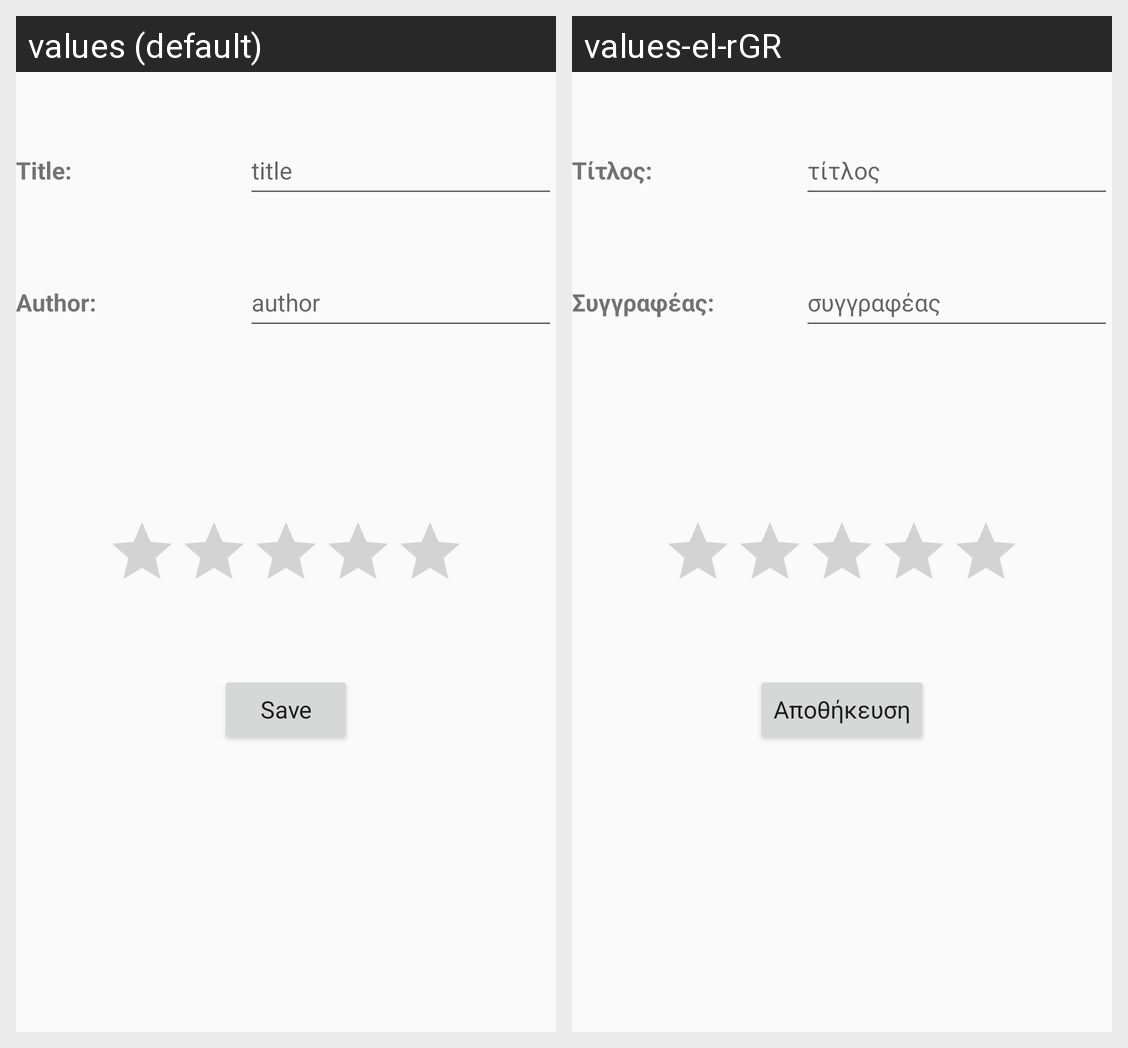

The Android screen above is rendered under two locales of the same app. Produce the string resources it draws, with the default and per-locale values.
Android screen res/layout/activity_add_book.xml rendered under 2 locales, left to right: values (default), values-el-rGR. Device: Nexus 5 (rendered at 1080×1920; each locale shown at half size, 540×960, under a caption strip naming it); theme AppTheme.
Strings drawn on this screen, with the default value and each locale's value (text and hints the layout hard-codes, and strings that could not be matched under every locale, appear in the picture but are not listed):

title
  values: Title:
  values-el-rGR: Τίτλος:

titleEdit
  values: title
  values-el-rGR: τίτλος

author
  values: Author:
  values-el-rGR: Συγγραφέας:

authorEdit
  values: author
  values-el-rGR: συγγραφέας

save
  values: Save
  values-el-rGR: Αποθήκευση
